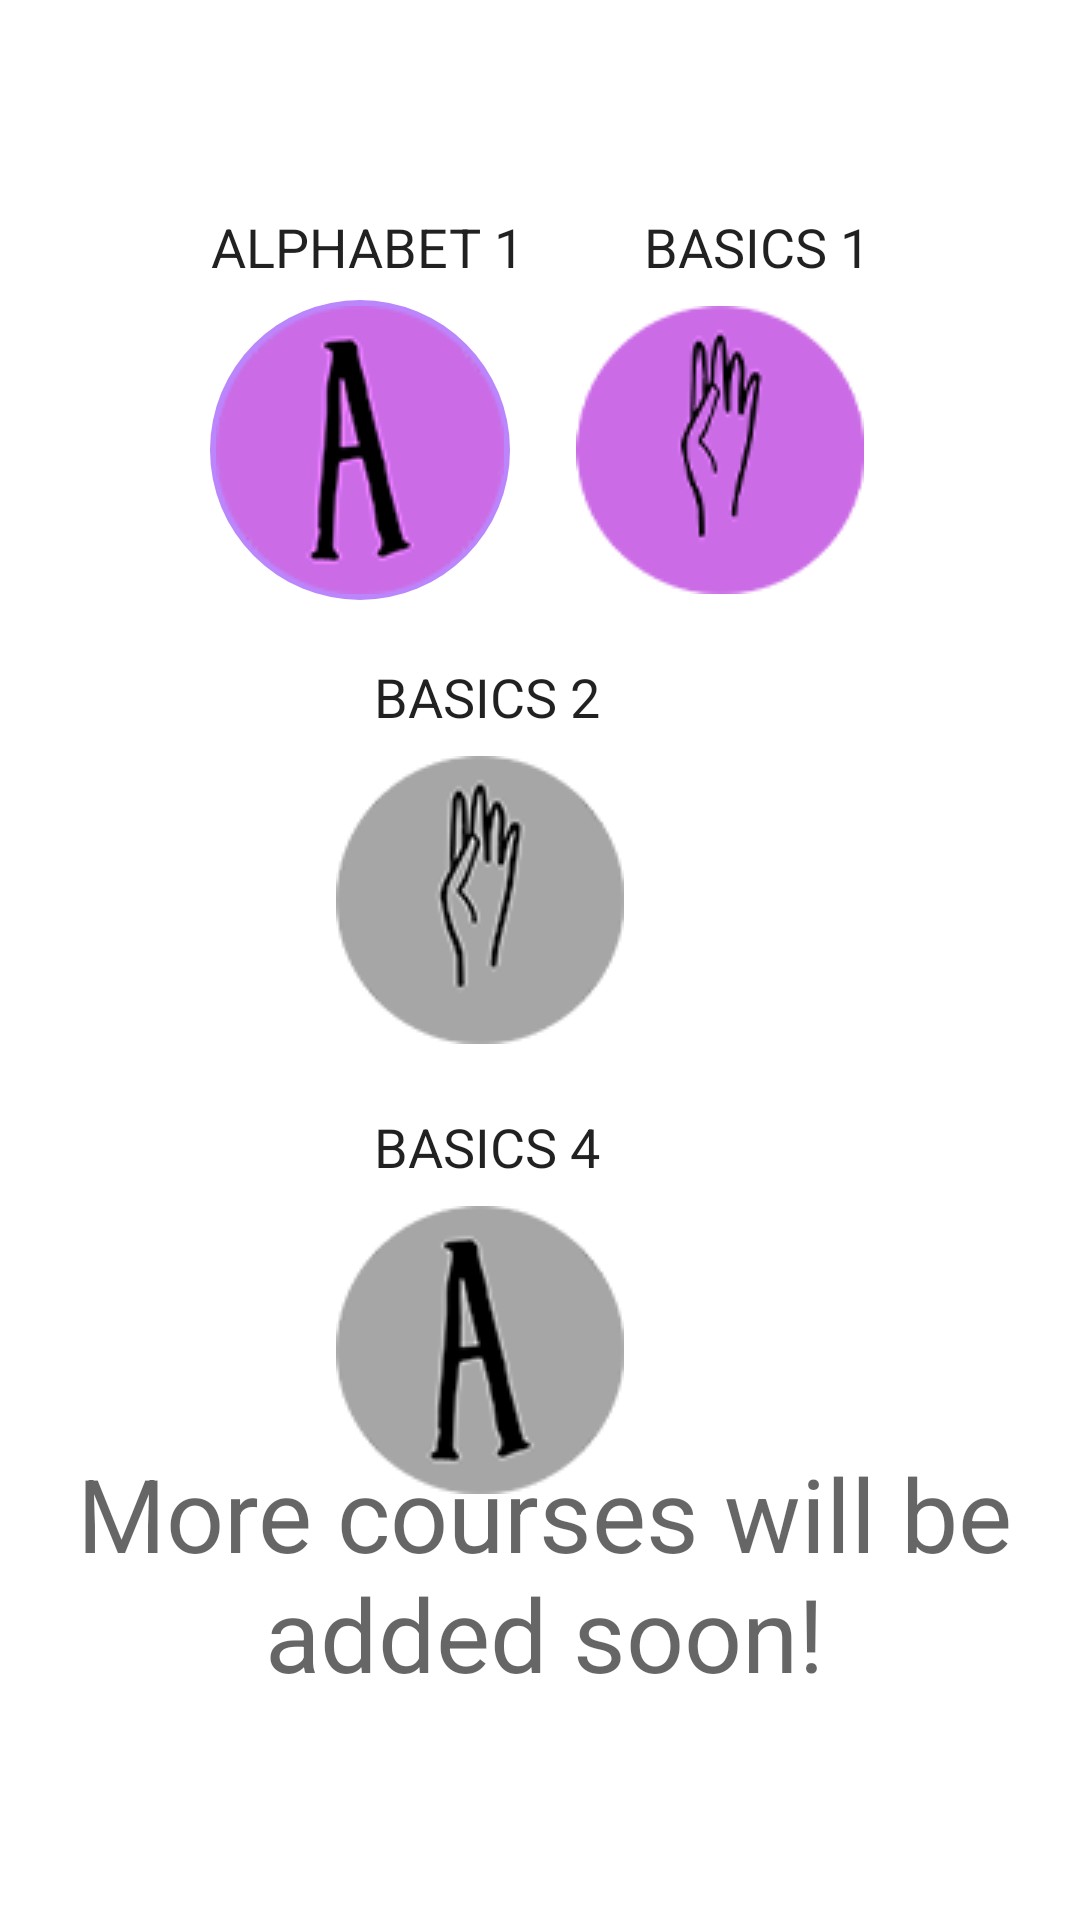

Layout XML and referenced resources for this Android screen:
<!-- AndroidManifest.xml: application theme Theme.SignLingo -->
<!-- res/layout/fragment_learn.xml -->
<?xml version="1.0" encoding="utf-8"?>
<RelativeLayout xmlns:android="http://schemas.android.com/apk/res/android"
    xmlns:app="http://schemas.android.com/apk/res-auto"
    xmlns:tools="http://schemas.android.com/tools"
    android:layout_width="match_parent"
    android:layout_height="match_parent"
    tools:context=".fragments.LearnFragment">

    <ImageButton
        android:id="@+id/btnCourse1"
        android:src="@drawable/alphabet_96"

        android:layout_width="100dp"
        android:layout_height="100dp"
        android:layout_alignParentStart="true"
        android:layout_alignParentTop="true"
        android:layout_marginStart="70dp"
        android:layout_marginTop="100dp"
        android:background="@drawable/button_rounded"
        android:backgroundTint="@color/purple_200"
        android:backgroundTintMode="src_in"
        android:text="0%"
        android:textAppearance="@style/TextAppearance.AppCompat.Display1"
        tools:text="25%" />

    <ImageButton
        android:id="@+id/btnCourse2"
        android:layout_width="100dp"
        android:layout_height="100dp"
        android:layout_alignParentTop="true"
        android:layout_alignParentEnd="true"
        android:layout_marginTop="100dp"
        android:layout_marginEnd="70dp"
        android:background="@drawable/button_rounded"
        android:backgroundTint="@color/white"
        android:clickable="true"
        android:src="@drawable/gesture_96"
        android:text="0%"
        android:textAppearance="@style/TextAppearance.AppCompat.Display1"
        tools:text="75%" />

    <ImageButton
        android:id="@+id/btnCourse3"
        android:layout_width="100dp"
        android:layout_height="100dp"
        android:layout_alignParentTop="true"
        android:layout_alignParentEnd="true"
        android:layout_marginTop="250dp"
        android:layout_marginEnd="150dp"
        android:background="@drawable/button_rounded"
        android:backgroundTint="@color/white"
        android:clickable="true"
        android:src="@drawable/gesture_grey_96"
        android:text="0%"
        android:textAppearance="@style/TextAppearance.AppCompat.Display1"
        tools:text="75%" />

    <ImageButton
        android:id="@+id/btnCourse4"
        android:layout_width="100dp"
        android:layout_height="100dp"
        android:layout_alignParentTop="true"
        android:layout_alignParentEnd="true"
        android:layout_marginTop="400dp"
        android:layout_marginEnd="150dp"
        android:background="@drawable/button_rounded"
        android:backgroundTint="@color/white"
        android:clickable="true"
        android:src="@drawable/alphabet_grey_96"
        android:text="0%"
        android:textAppearance="@style/TextAppearance.AppCompat.Display1"
        tools:text="75%" />

    <TextView
        android:id="@+id/tvCourse1"
        android:layout_width="wrap_content"
        android:layout_height="wrap_content"
        android:layout_alignParentTop="true"
        android:layout_marginStart="70dp"
        android:layout_marginTop="70dp"
        android:layout_marginBottom="0dp"
        android:text="Alphabet 1"
        android:textAlignment="center"
        android:textAllCaps="true"
        android:textAppearance="@style/TextAppearance.AppCompat.Large"
        android:textSize="18sp" />

    <TextView
        android:id="@+id/tvCourse2"
        android:layout_width="wrap_content"
        android:layout_height="wrap_content"
        android:layout_alignParentTop="true"
        android:layout_alignParentEnd="true"
        android:layout_marginTop="70dp"
        android:layout_marginEnd="70dp"
        android:layout_marginBottom="0dp"
        android:text="Basics 1"
        android:textAlignment="center"
        android:textAllCaps="true"
        android:textAppearance="@style/TextAppearance.AppCompat.Large"
        android:textSize="18sp" />

    <TextView
        android:id="@+id/tvCourse3"
        android:layout_width="wrap_content"
        android:layout_height="wrap_content"
        android:layout_alignParentTop="true"
        android:layout_alignParentEnd="true"
        android:layout_marginTop="220dp"
        android:layout_marginEnd="160dp"
        android:layout_marginBottom="0dp"
        android:text="Basics 2"
        android:textAlignment="center"
        android:textAllCaps="true"
        android:textAppearance="@style/TextAppearance.AppCompat.Large"
        android:textSize="18sp" />

    <TextView
        android:id="@+id/tvCourse4"
        android:layout_width="wrap_content"
        android:layout_height="wrap_content"
        android:layout_alignParentTop="true"
        android:layout_alignParentEnd="true"
        android:layout_marginTop="370dp"
        android:layout_marginEnd="160dp"
        android:layout_marginBottom="0dp"
        android:text="Basics 4"
        android:textAlignment="center"
        android:textAllCaps="true"
        android:textAppearance="@style/TextAppearance.AppCompat.Large"
        android:textSize="18sp" />

    <TextView
        android:id="@+id/textView"
        android:layout_width="wrap_content"
        android:layout_height="wrap_content"
        android:layout_alignParentStart="true"
        android:layout_alignParentEnd="true"
        android:layout_alignParentBottom="true"
        android:layout_marginStart="2dp"
        android:layout_marginEnd="-1dp"
        android:layout_marginBottom="73dp"
        android:text="More courses will be added soon!"
        android:textAlignment="center"
        android:textAppearance="@style/TextAppearance.AppCompat.Display1" />

</RelativeLayout>
<!-- resources referenced by this layout -->
<resources>
  <!-- drawable alphabet_96: png bitmap (drawable, 6128 bytes) -->
  <!-- drawable alphabet_grey_96: png bitmap (drawable, 4806 bytes) -->
  <!-- drawable button_rounded (drawable) -->
  <?xml version="1.0" encoding="utf-8"?>
  <shape xmlns:android="http://schemas.android.com/apk/res/android"
      android:shape="oval">
      <solid android:src="#FFFFFF"/>
  
  </shape>
  <!-- drawable gesture_96: png bitmap (drawable-mdpi, 6352 bytes) -->
  <!-- drawable gesture_grey_96: png bitmap (drawable, 5334 bytes) -->
  <style name="Theme.SignLingo" parent="Theme.MaterialComponents.DayNight.DarkActionBar">
          
          <item name="colorPrimary">@color/purple_500</item>
          <item name="colorPrimaryVariant">@color/purple_700</item>
          <item name="colorOnPrimary">@color/white</item>
          
          <item name="colorSecondary">@color/teal_200</item>
          <item name="colorSecondaryVariant">@color/teal_700</item>
          <item name="colorOnSecondary">@color/black</item>
          
          <item name="android:statusBarColor" tools:targetApi="l">?attr/colorPrimaryVariant</item>
          
      </style>
  <!-- not gathered from this repository: default colours our renderer supplied (Android Studio template values) -->
  <color name="purple_200">#FFBB86FC</color>
  <color name="purple_500">#FF6200EE</color>
  <color name="purple_700">#FF3700B3</color>
  <color name="teal_200">#FF03DAC5</color>
  <color name="teal_700">#FF018786</color>
  <color name="black">#FF000000</color>
  <color name="white">#FFFFFFFF</color>
</resources>
